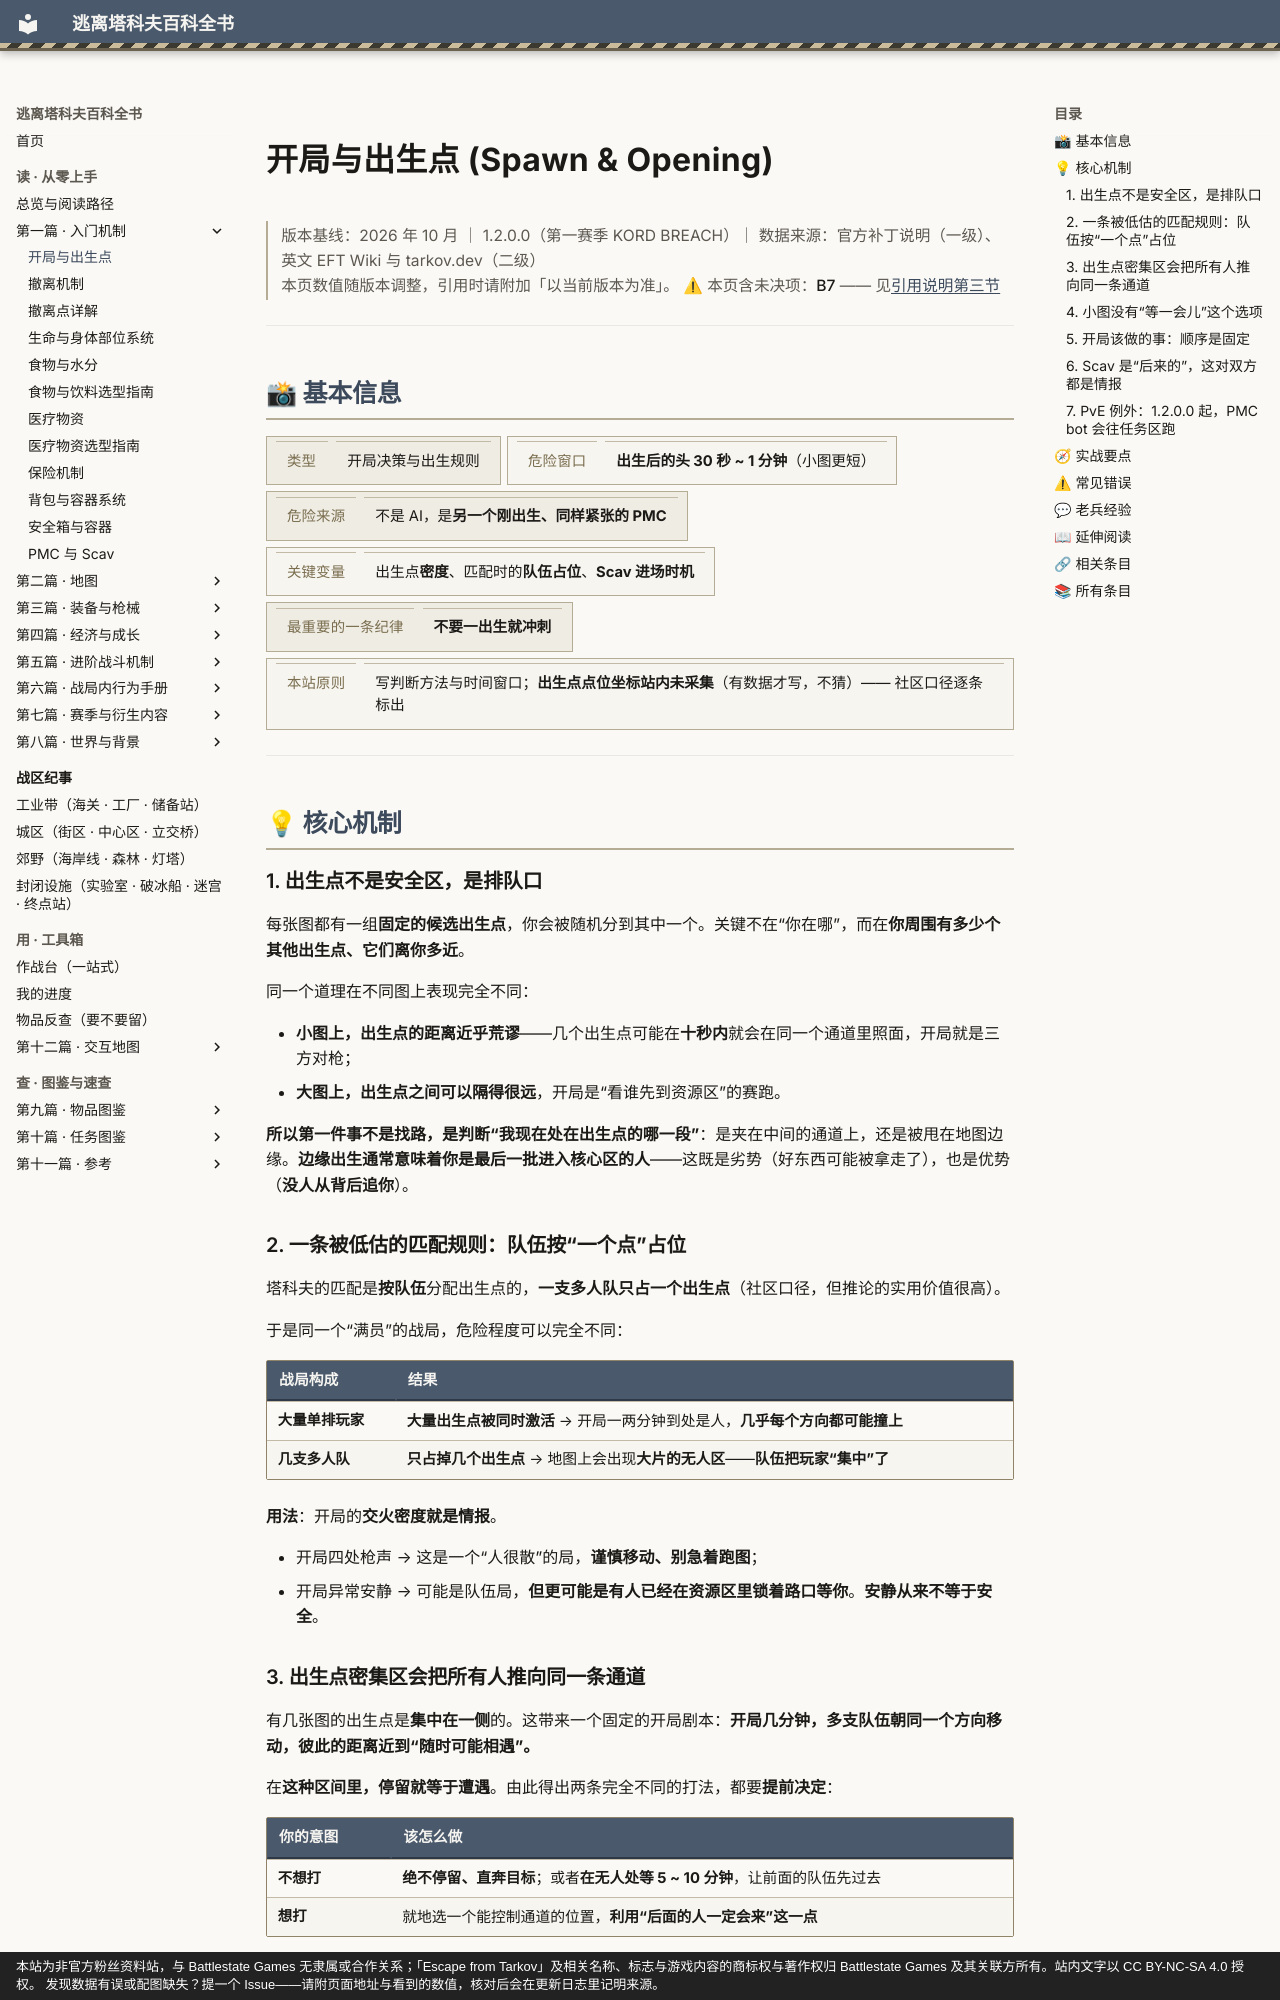

repository: GTX950L/tarkov-encyclopedia · page: entries/spawn-and-opening/index.html · generator: mkdocs · copyright: 本站为非官方粉丝资料站，与 Battlestate Games 无隶属或合作关系；「Escape from Tarkov」及相关名称、标志与游戏内容的商标权与著作权归 Battlestate Games 及其关联方所有。站内文字以 CC BY-NC-SA 4.0 授权。 发现数据有误或配图缺失？提一个 Issue——请附页面地址与看到的数值，核对后会在更新日志里记明来源。

---
description: "开局与出生点：每张图都有一组固定的候选出生点，你会被随机分到其中一个。关键不在“你在哪”，而在你周围有多少个其他出生点、它们离你多近。"  # 自动生成
tags:
  - 机制
  - 入门
---
# 开局与出生点 (Spawn & Opening)

<div class="tk-ver" data-search-exclude markdown>

> 版本基线：2026 年 10 月 ｜ 1.2.0.0（第一赛季 KORD BREACH）｜ 数据来源：官方补丁说明（一级）、英文 EFT Wiki 与 tarkov.dev（二级）  
> 本页数值随版本调整，引用时请附加「以当前版本为准」。
> ⚠ 本页含未决项：**B7** —— 见[引用说明第三节](../docs/citation.md)

</div>

<a id="top"></a>

---

## 📸 基本信息

<div class="tk-kv-wrap" markdown>

| 项目 | 信息 |
|------|------|
| **类型** | 开局决策与出生规则 |
| **危险窗口** | **出生后的头 30 秒 ~ 1 分钟**（小图更短） |
| **危险来源** | 不是 AI，是**另一个刚出生、同样紧张的 PMC** |
| **关键变量** | 出生点**密度**、匹配时的**队伍占位**、**Scav 进场时机** |
| **最重要的一条纪律** | **不要一出生就冲刺** |
| **本站原则** | 写判断方法与时间窗口；**出生点点位坐标站内未采集**（有数据才写，不猜）—— 社区口径逐条标出 |

</div>

---

## 💡 核心机制

### 1. 出生点不是安全区，是**排队口**

每张图都有一组**固定的候选出生点**，你会被随机分到其中一个。关键不在“你在哪”，而在**你周围有多少个其他出生点、它们离你多近**。

同一个道理在不同图上表现完全不同：

- **小图上，出生点的距离近乎荒谬**——几个出生点可能在**十秒内**就会在同一个通道里照面，开局就是三方对枪；
- **大图上，出生点之间可以隔得很远**，开局是“看谁先到资源区”的赛跑。

**所以第一件事不是找路，是判断“我现在处在出生点的哪一段”**：是夹在中间的通道上，还是被甩在地图边缘。**边缘出生通常意味着你是最后一批进入核心区的人**——这既是劣势（好东西可能被拿走了），也是优势（**没人从背后追你**）。

### 2. 一条被低估的匹配规则：**队伍按“一个点”占位**

塔科夫的匹配是**按队伍**分配出生点的，**一支多人队只占一个出生点**（社区口径，但推论的实用价值很高）。

于是同一个“满员”的战局，危险程度可以完全不同：

| 战局构成 | 结果 |
|----------|------|
| **大量单排玩家** | **大量出生点被同时激活** → 开局一两分钟到处是人，**几乎每个方向都可能撞上** |
| **几支多人队** | **只占掉几个出生点** → 地图上会出现**大片的无人区**——**队伍把玩家“集中”了** |

**用法**：开局的**交火密度就是情报**。

- 开局四处枪声 → 这是一个“人很散”的局，**谨慎移动、别急着跑图**；
- 开局异常安静 → 可能是队伍局，**但更可能是有人已经在资源区里锁着路口等你**。**安静从来不等于安全**。
